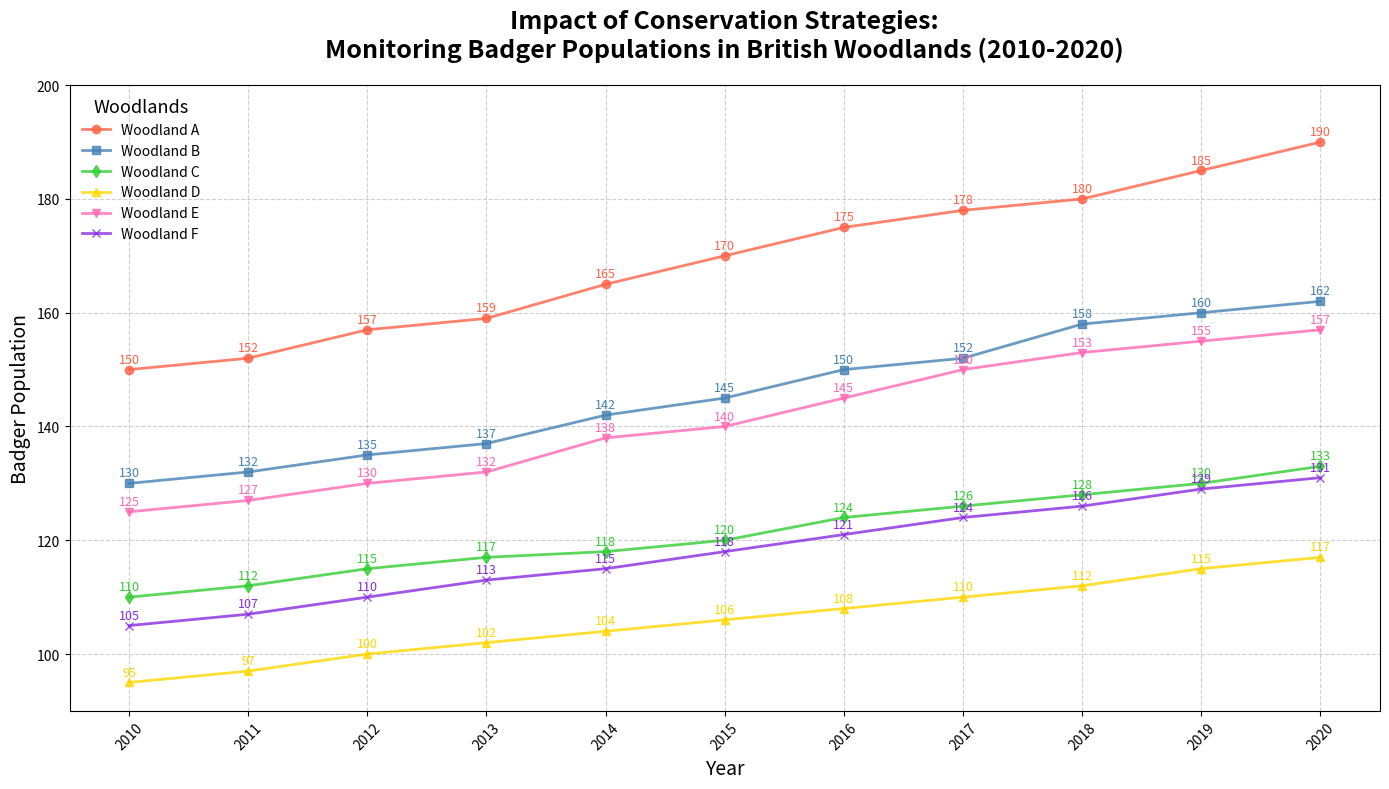

Write Python code to recreate this figure.
import matplotlib.pyplot as plt
import numpy as np

# Define the years
years = np.arange(2010, 2021)

# Badger population data in six different woodlands
woodland_A = np.array([150, 152, 157, 159, 165, 170, 175, 178, 180, 185, 190])
woodland_B = np.array([130, 132, 135, 137, 142, 145, 150, 152, 158, 160, 162])
woodland_C = np.array([110, 112, 115, 117, 118, 120, 124, 126, 128, 130, 133])
woodland_D = np.array([95, 97, 100, 102, 104, 106, 108, 110, 112, 115, 117])
woodland_E = np.array([125, 127, 130, 132, 138, 140, 145, 150, 153, 155, 157])
woodland_F = np.array([105, 107, 110, 113, 115, 118, 121, 124, 126, 129, 131])

# New set of colors and markers for all woodlands
colors = ['#FF6347', '#4682B4', '#32CD32', '#FFD700', '#FF69B4', '#8A2BE2']  # Tomato, Steel Blue, Lime Green, Gold, Hot Pink, Blue Violet
markers = ['o', 's', 'd', '^', 'v', 'x']

# Plotting
fig, ax1 = plt.subplots(figsize=(14, 8))

woodlands_data = [woodland_A, woodland_B, woodland_C, woodland_D, woodland_E, woodland_F]
woodland_names = ["Woodland A", "Woodland B", "Woodland C", "Woodland D", "Woodland E", "Woodland F"]

for data, name, color, marker in zip(woodlands_data, woodland_names, colors, markers):
    ax1.plot(years, data, label=name, color=color, marker=marker, linewidth=2, alpha=0.8)
    for (x, y) in zip(years, data):
        ax1.annotate(f'{y}', xy=(x, y), xytext=(0, 5),
                     textcoords='offset points', ha='center', fontsize=9, color=color)

# Set the title, labels, and grid
ax1.set_title('Impact of Conservation Strategies:\nMonitoring Badger Populations in British Woodlands (2010-2020)', 
              fontsize=18, fontweight='bold', pad=20)
ax1.set_xlabel('Year', fontsize=14)
ax1.set_ylabel('Badger Population', fontsize=14)
ax1.grid(True, linestyle='--', alpha=0.6)

# Add legend
ax1.legend(title='Woodlands', title_fontsize='13', loc='upper left', frameon=False)

plt.xticks(years, rotation=45)
plt.ylim(90, 200)

# Automatically adjust layout to prevent overlap
plt.tight_layout()

# Show the plot
plt.show()
